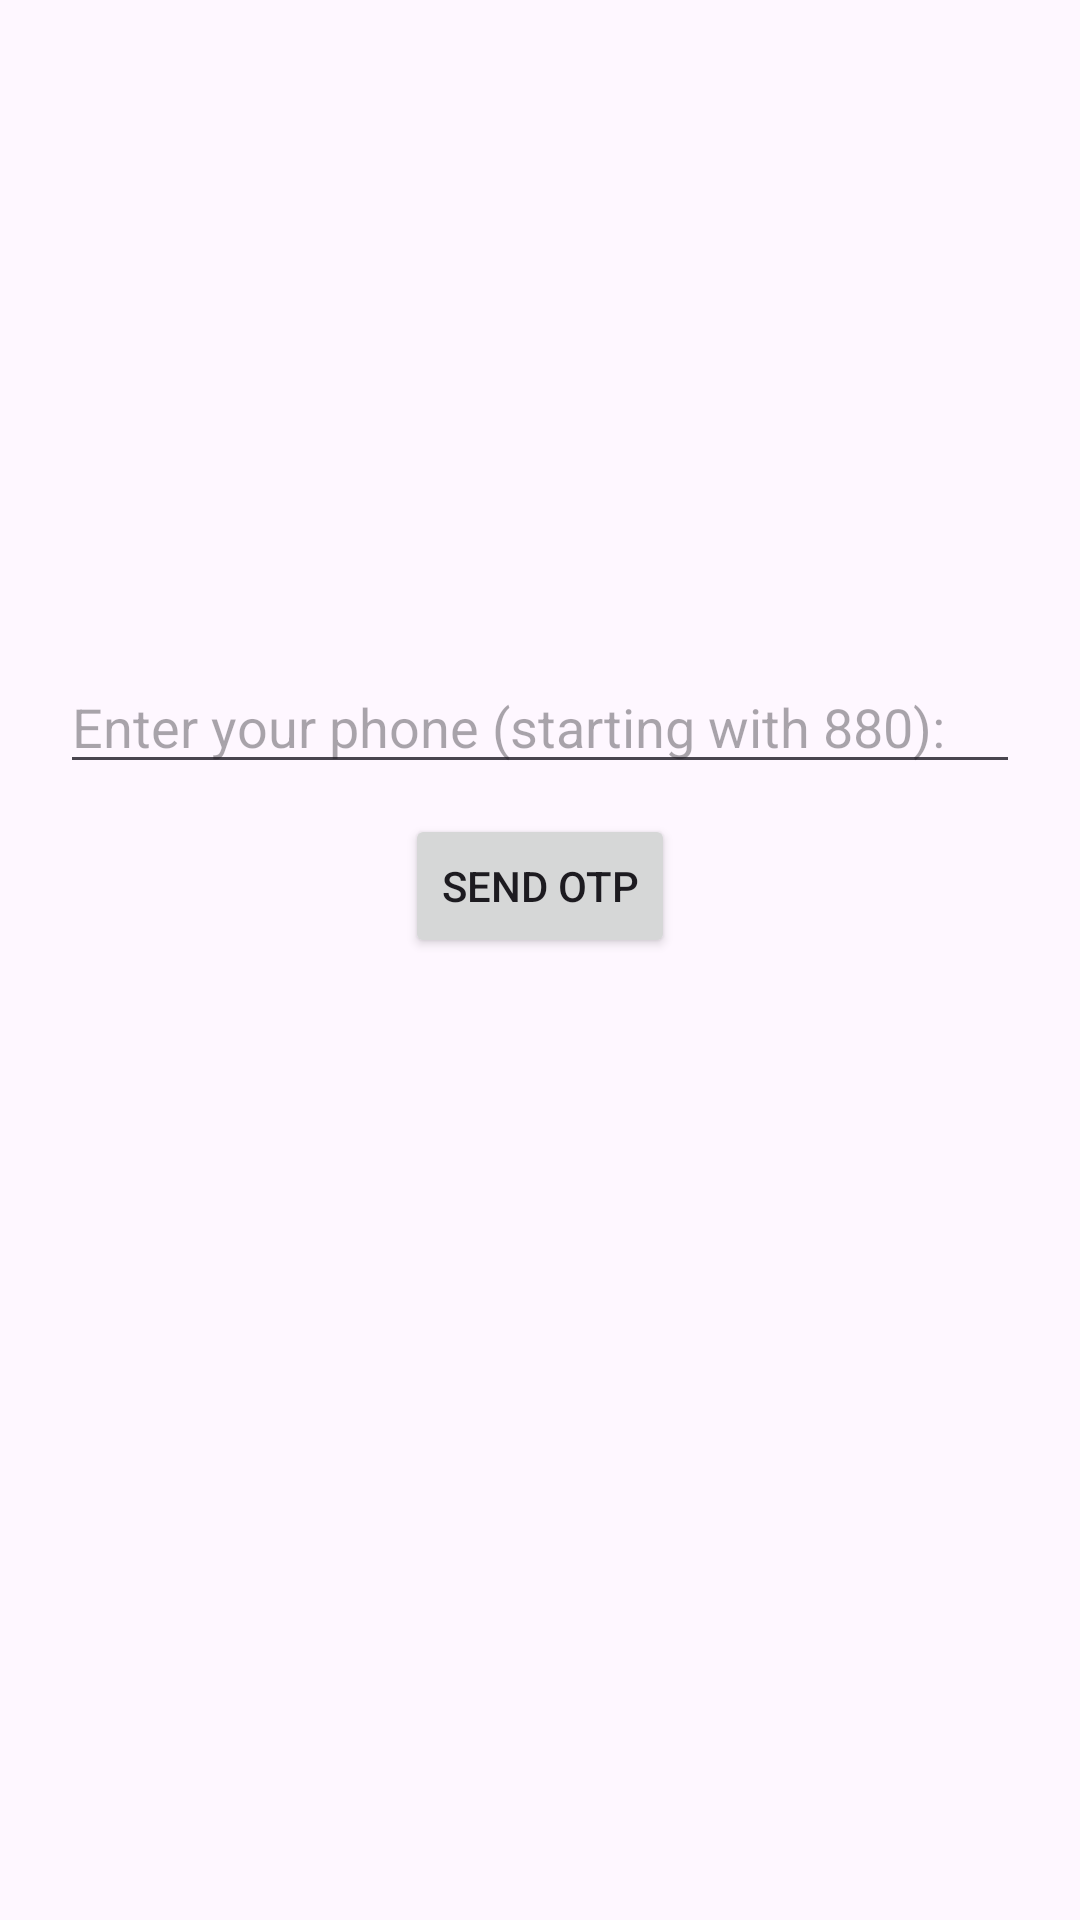

Layout XML and referenced resources for this Android screen:
<!-- AndroidManifest.xml: application theme Theme.NoteEncrypto -->
<!-- res/layout/activity_status.xml -->
<?xml version="1.0" encoding="utf-8"?>

<androidx.constraintlayout.widget.ConstraintLayout xmlns:android="http://schemas.android.com/apk/res/android"
    xmlns:app="http://schemas.android.com/apk/res-auto"
    xmlns:tools="http://schemas.android.com/tools"
    android:layout_width="match_parent"
    android:layout_height="match_parent"
    android:padding="20dp"
    tools:context=".StatusActivity">

    <EditText
        android:id="@+id/etLargePhone"
        android:layout_width="0dp"
        android:layout_height="wrap_content"
        android:layout_marginBottom="20dp"
        android:layout_marginTop="200dp"
        android:hint="Enter your phone (starting with 880):"
        android:inputType="number"
        app:layout_constraintBottom_toTopOf="@+id/btnVerify"
        app:layout_constraintEnd_toEndOf="parent"
        app:layout_constraintStart_toStartOf="parent"
        app:layout_constraintTop_toTopOf="parent"
        app:layout_constraintVertical_chainStyle="packed" />

    <Button
        android:id="@+id/btnVerify"
        android:layout_width="wrap_content"
        android:layout_height="wrap_content"
        android:text="Send OTP"
        android:layout_marginTop="10dp"
        app:layout_constraintTop_toBottomOf="@+id/etLargePhone"
        app:layout_constraintStart_toStartOf="parent"
        app:layout_constraintEnd_toEndOf="parent"
        />


</androidx.constraintlayout.widget.ConstraintLayout>
<!-- resources referenced by this layout -->
<resources>
  <style name="Theme.NoteEncrypto" parent="Base.Theme.NoteEncrypto" />
  <style name="Base.Theme.NoteEncrypto" parent="Theme.Material3.DayNight.NoActionBar">
          
          
      </style>
</resources>
